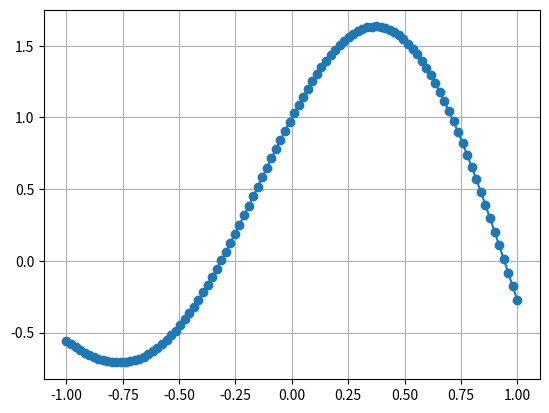
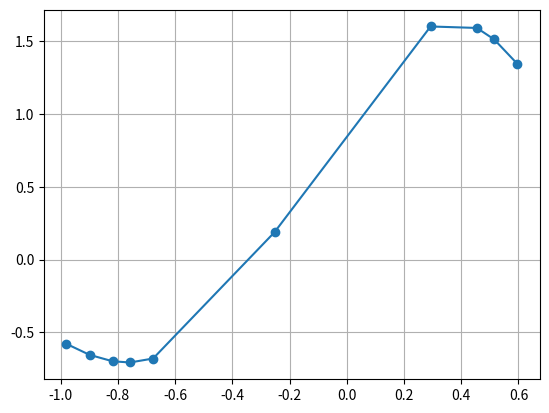

Source code (Python) for these figures, in order:
import numpy as np
import matplotlib.pyplot as plt

def my_func(x):
    return np.sin(3*x) + np.cos(2*x)

x = np.linspace(-1.0, 1.0, 100)
y = my_func(x)

plt.clf()
plt.plot(x, y, marker="o")
plt.grid()
plt.savefig("IMG_gen_data.pdf")

np.random.seed(1)
idx_sample = np.random.choice(np.arange(100), size=10)
idx_sample.sort() # to make it easier to plot
print(idx_sample)

x_sample = x[idx_sample]
y_sample = y[idx_sample]

f = open("data2.txt", "w")
for i in range(len(x_sample)):
    print("%18.10f %18.10f" % (x_sample[i], y_sample[i]), file=f)
f.close()

# Sort before
plt.clf()
plt.plot(x_sample, y_sample, marker="o")
plt.grid()
plt.savefig("IMG_gen_data_sample.pdf")
